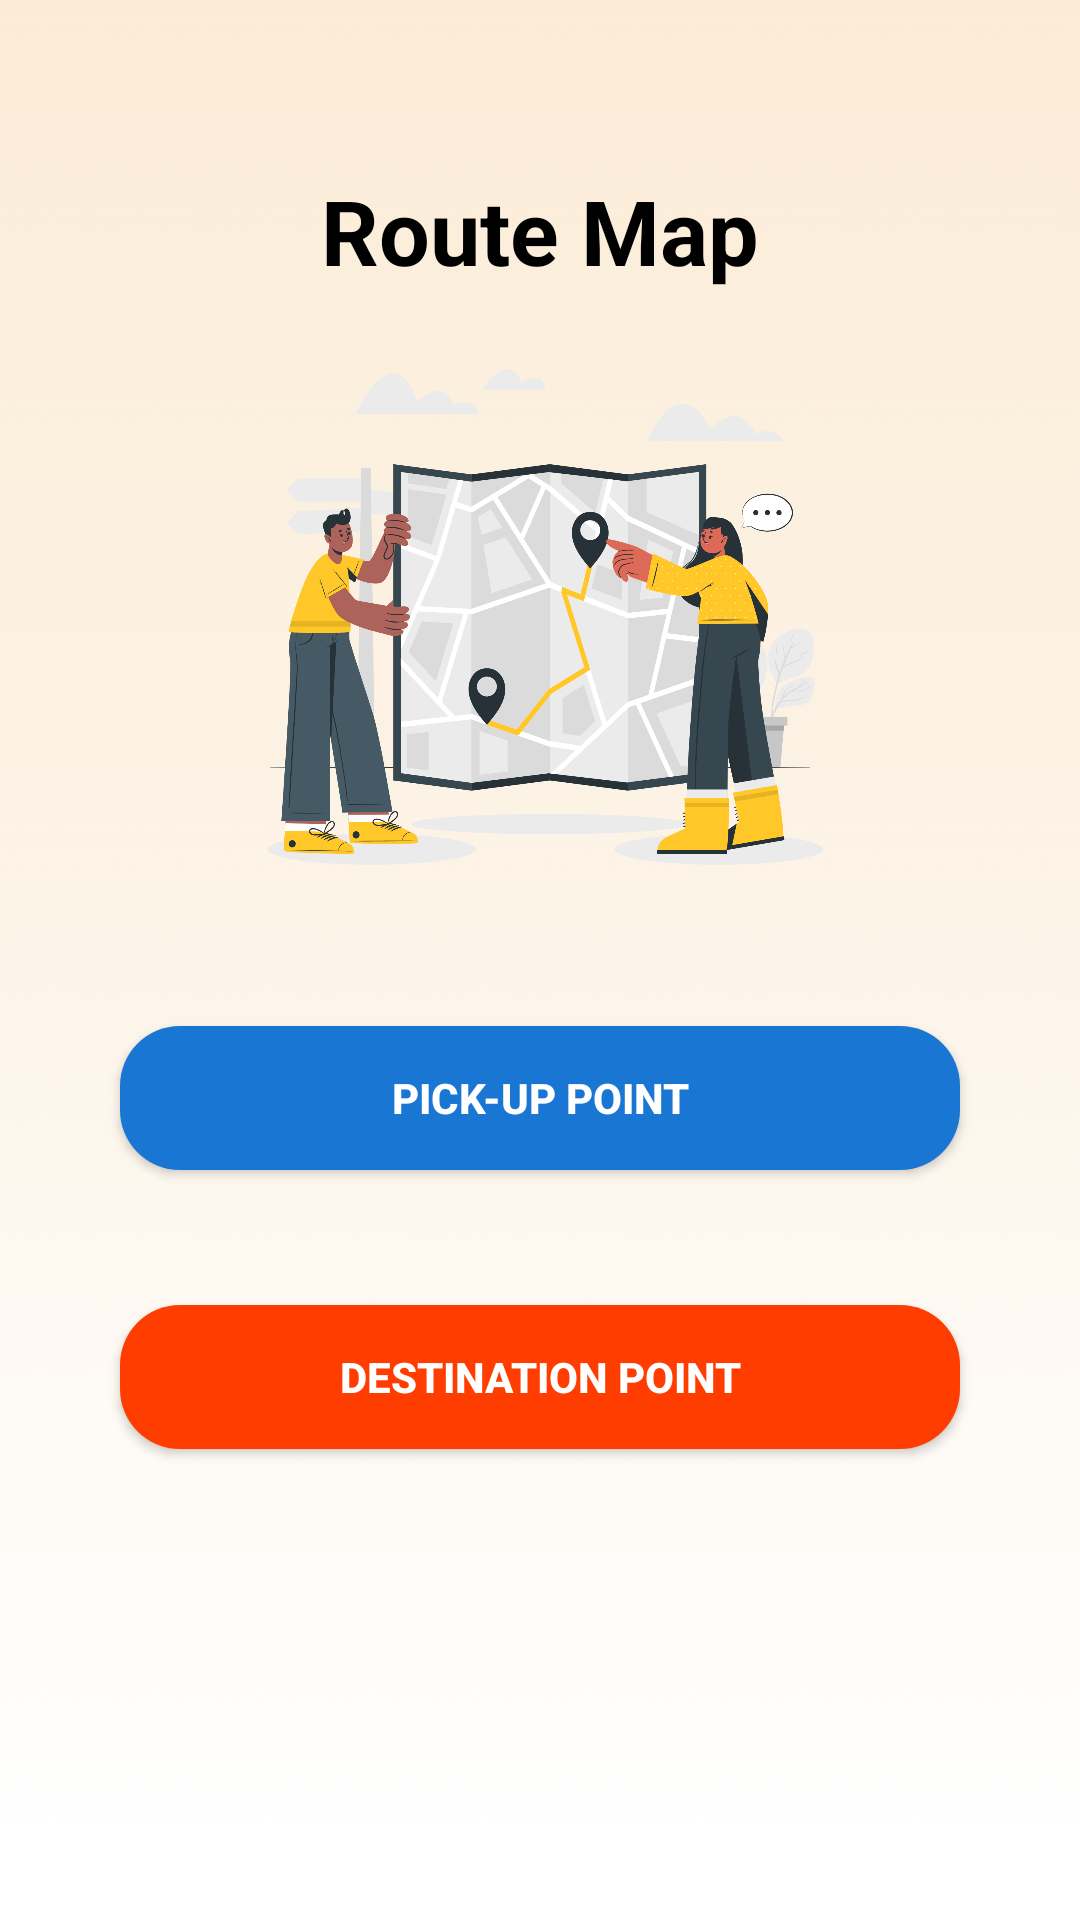

Here is an Android app screen rendered from its layout file. Give the layout XML and the strings, colors and styles it references.
<!-- AndroidManifest.xml: application theme Theme.Betravel -->
<!-- res/layout/activity_card_clicked.xml -->
<?xml version="1.0" encoding="utf-8"?>
<LinearLayout xmlns:android="http://schemas.android.com/apk/res/android"
    xmlns:app="http://schemas.android.com/apk/res-auto"
    xmlns:tools="http://schemas.android.com/tools"
    android:layout_width="match_parent"
    android:layout_height="match_parent"
    android:orientation="vertical"
    android:background="@drawable/gradient10"
    tools:context=".CardClicked">

    <ScrollView
        android:layout_width="match_parent"
        android:layout_height="match_parent"
        android:scrollbars="none"
        >

        <LinearLayout
            android:layout_width="match_parent"
            android:layout_height="match_parent"
            android:layout_marginBottom="40dp"
            android:layout_gravity="center"
            android:orientation="vertical">


            <TextView
                android:layout_width="match_parent"
                android:layout_height="wrap_content"
                android:textColor="@color/black"
                android:textAlignment="center"
                android:layout_margin="10dp"
                android:textSize="30dp"
                android:textStyle="bold"
                android:layout_marginBottom="40dp"
                android:text="Route Map"/>

            <ImageView
                android:layout_width="200dp"
                android:layout_height="200dp"
                android:layout_gravity="center"
                android:layout_marginBottom="20dp"
                android:src="@drawable/papermap"/>





            <Button
                android:id="@+id/mappick"
                android:layout_width="match_parent"
                android:layout_height="wrap_content"
                android:layout_marginTop="15dp"
                android:layout_marginLeft="40dp"
                android:layout_marginRight="40dp"
                android:background="@drawable/pickup_bg"
                android:text="Pick-Up Point"
                android:textSize="14dp"
                android:textStyle="bold"
                android:onClick="gotomap"
                android:elevation="15dp"

                android:layout_marginBottom="30dp"
                android:textColor="@color/white"
                 />

            <Button
                android:id="@+id/mapdest"
                android:layout_width="match_parent"
                android:layout_height="wrap_content"
                android:layout_marginTop="15dp"
                android:layout_marginLeft="40dp"
                android:layout_marginRight="40dp"
                android:background="@drawable/dest_bg"
                android:text="Destination Point"
                android:textSize="14dp"
                android:textStyle="bold"
                android:elevation="15dp"
                android:onClick="gotodestmap"
                android:layout_marginBottom="30dp"
                android:textColor="@color/white"
                />
        </LinearLayout>


    </ScrollView>


</LinearLayout>
<!-- resources referenced by this layout -->
<resources>
  <color name="black">#000000</color>
  <color name="white">#FFFFFF</color>
  <!-- drawable dest_bg (drawable) -->
  <?xml version="1.0" encoding="utf-8"?>
  <shape xmlns:android="http://schemas.android.com/apk/res/android">
      <corners android:radius="20dp"/>
      <solid android:color="#FF3D00"/>
  
  
  
  </shape>
  <!-- drawable gradient10: png bitmap (drawable, 7973 bytes) -->
  <!-- drawable papermap: png bitmap (drawable, 447041 bytes) -->
  <!-- drawable pickup_bg (drawable) -->
  <?xml version="1.0" encoding="utf-8"?>
  <shape xmlns:android="http://schemas.android.com/apk/res/android">
      <corners android:radius="20dp"/>
      <solid android:color="#1976D2"/>
  
  
  
  </shape>
  <style name="Theme.Betravel" parent="Theme.AppCompat.DayNight.NoActionBar">
          
          <item name="colorPrimary">@color/purple_500</item>
          <item name="colorPrimaryVariant">@color/purple_700</item>
          <item name="colorOnPrimary">@color/white</item>
          
          <item name="colorSecondary">@color/teal_200</item>
          <item name="colorSecondaryVariant">@color/teal_700</item>
          <item name="colorOnSecondary">@color/black</item>
          
          <item name="android:statusBarColor" tools:targetApi="l">?attr/colorPrimaryVariant</item>
          
      </style>
  <color name="purple_500">#FF6200EE</color>
  <color name="purple_700">#FF3700B3</color>
  <color name="teal_200">#FF03DAC5</color>
  <color name="teal_700">#FF018786</color>
</resources>
